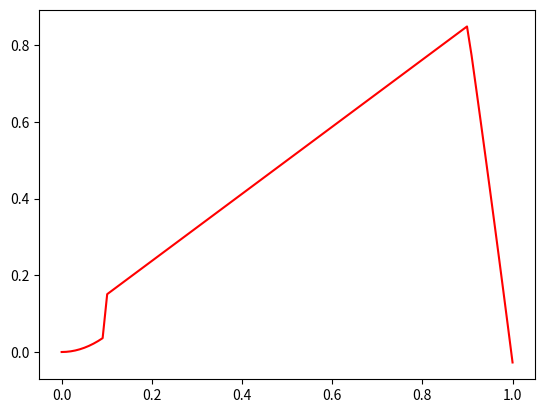

The script that saved this image:
#!/usr/bin/env python3

#DOES NOT WORK

import matplotlib.pyplot as plt
import numpy as np
import math
import os

a1, a3, b3, m, c = 5*[0]
k = 0
P0 = [0, 0]
P1 = [0.1, 0.15]
P2 = [0.9, 0.85]
P3 = [1, 1]

def define_k():
    global k
    k = ((P2[1] - P1[1]) / (P2[0] - P1[0]))
def define_a1():
    global a1
    a1 = (k / (2*P1[0]))
def define_a3():
    global a3
    a3 = (k / (2*(P2[0] - 1)))
def define_b3():
    global b3
    b3 = (0 - k / (P2[0] + 1))
def define_m():
    global m
    m = (P2[1] - k*P2[0])
    
def define_c():
    global c
    c = (P2[1] - a3*pow(P2[0],2) - b3*P2[0])

def func_1(x):
    return (pow(x,2)*a1)
def func_2(x):
    return (k*x + m)
def func_3(x):
    return (a3*pow(x,2) + b3*x + c)


def main():
    define_k()
    define_a1()
    define_a3()
    define_b3()
    define_m()
    define_c()
    print("\n k:",k,"\n a1:",a1,"\n a3:",a3,"\n b3:",b3,"\n m:",m,"\n c:",c,sep='')
    
    x = np.linspace(0,1,100)
    y = 100*[0]
    for i in range(100):
        if i < P1[0]*100: y[i] = func_1(x[i])
        elif i >= P1[0]*100 and i < P2[0]*100: y[i] = func_2(x[i])
        elif i >= P2[0]*100: y[i] = func_3(x[i])
    
    fig = plt.figure()
    ax = fig.add_subplot(1,1,1)
    plt.plot(x,y,'r')
    plt.show()


if __name__ == "__main__":
    main()
